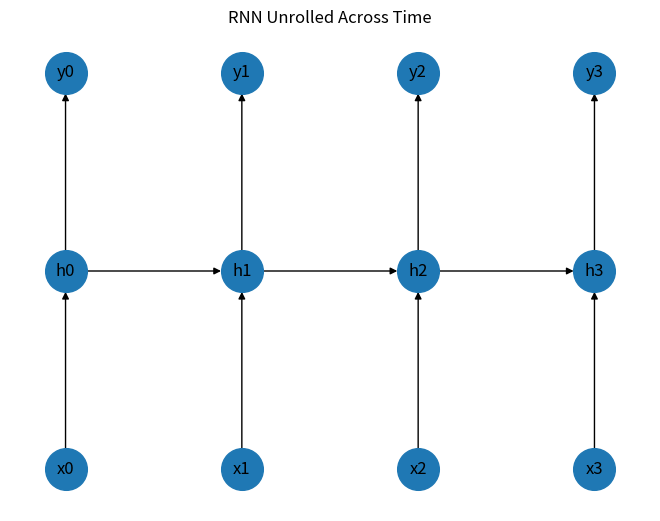

The matplotlib source for this figure:
# CODE:
import networkx as nx
import matplotlib.pyplot as plt
G=nx.DiGraph()
steps=4
for t in range(steps):
 G.add_node(f"x{t}",layer="input"); G.add_node(f"h{t}",layer="hidden"); G.add_node(f"y{t}",layer="output")
 G.add_edge(f"x{t}",f"h{t}"); G.add_edge(f"h{t}",f"y{t}")
 if t>0:G.add_edge(f"h{t-1}",f"h{t}")
pos={}
for t in range(steps): pos[f"x{t}"]=(t,0); pos[f"h{t}"]=(t,1); pos[f"y{t}"]=(t,2)
nx.draw(G,pos,with_labels=True,node_size=900,arrows=True); plt.title("RNN Unrolled Across Time")
plt.savefig("14_unfolded_rnn_visualization.png"); plt.show()

# INPUT:
# Input: four recurrent time steps.
#

# OUTPUT:
# Output: directed graph visualization of input, hidden and output states.
